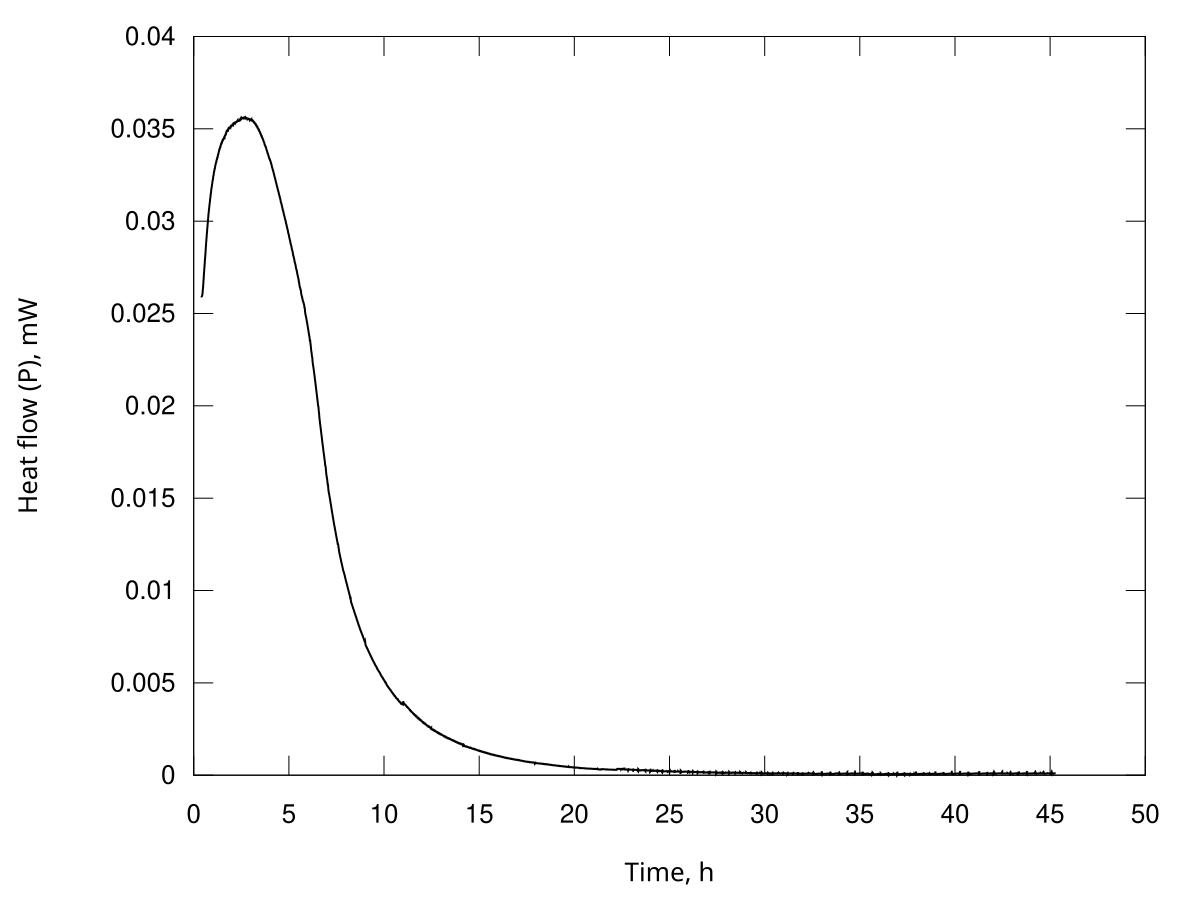

Data behind this chart, as committed beside it:
Time, s; Heat flow, Watt
1481; 2.59376565455594e-05
1495; 2.59116710101722e-05
1509; 2.59084819215089e-05
1522; 2.59054523248221e-05
1536; 2.59139818886170e-05
1550; 2.59224933979211e-05
1564; 2.59296749648979e-05
1578; 2.59370302256924e-05
1592; 2.59573933199094e-05
1606; 2.59778148029071e-05
1619; 2.60026830170571e-05
1633; 2.60275657477148e-05
1647; 2.60535730462749e-05
1661; 2.60797748115629e-05
1675; 2.61213053105707e-05
1689; 2.61628412196265e-05
1703; 2.62048111681872e-05
1716; 2.62467868205727e-05
1730; 2.62892283763176e-05
1744; 2.63317519541156e-05
1758; 2.63810989347694e-05
1772; 2.64304567187133e-05
1786; 2.64807301145997e-05
1800; 2.65311464133374e-05
1813; 2.65939060060458e-05
1827; 2.66566871398500e-05
1841; 2.67213651900533e-05
1855; 2.67859003691694e-05
1869; 2.68376040765657e-05
1883; 2.68894109464434e-05
1897; 2.69506709010548e-05
1910; 2.70120188845297e-05
1924; 2.70816001168827e-05
1938; 2.71509971254102e-05
1952; 2.72027999843035e-05
1966; 2.72545746188070e-05
1980; 2.73035955761256e-05
1994; 2.73527411712209e-05
2007; 2.74143147869286e-05
2021; 2.74758190351627e-05
2035; 2.75302506929613e-05
2049; 2.75846814085432e-05
2063; 2.76390138453647e-05
2077; 2.76934624091890e-05
2091; 2.77603090443464e-05
2104; 2.78270544148667e-05
2118; 2.78827277549005e-05
2132; 2.79382450825941e-05
2146; 2.79762830757311e-05
2160; 2.80144207881626e-05
2174; 2.80640136786567e-05
2188; 2.81136533031413e-05
2201; 2.81688008114253e-05
2215; 2.82239905918059e-05
2229; 2.82842951118312e-05
2243; 2.83446976629098e-05
2257; 2.84172860230457e-05
2271; 2.84897731629566e-05
2285; 2.85493243403574e-05
2298; 2.86087733301212e-05
... 11,599 more rows
